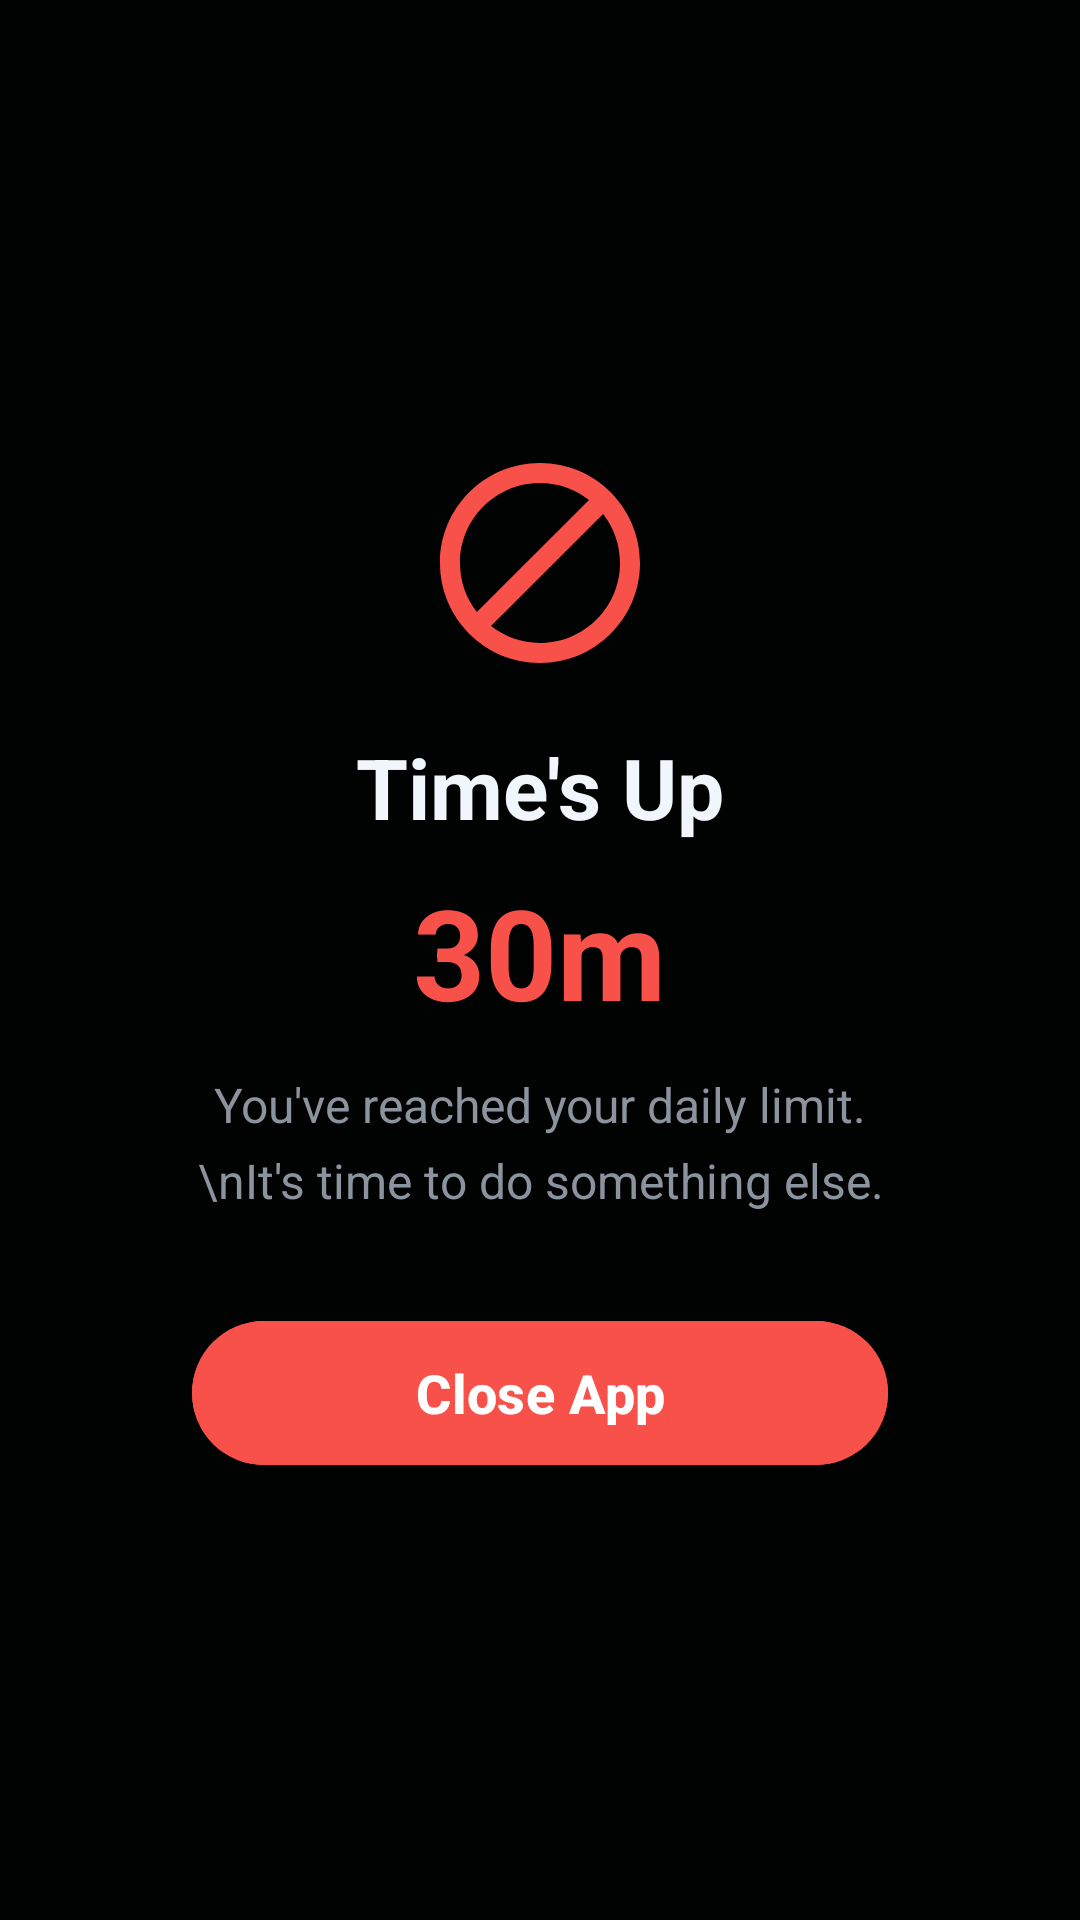

The Android layout XML behind this screen, and the referenced resources:
<!-- AndroidManifest.xml: application theme Theme.DoomScrollPreventer -->
<!-- res/layout/overlay_block.xml -->
<?xml version="1.0" encoding="utf-8"?>
<FrameLayout
    xmlns:android="http://schemas.android.com/apk/res/android"
    android:layout_width="match_parent"
    android:layout_height="match_parent"
    android:background="#E6000000">

    <LinearLayout
        android:layout_width="match_parent"
        android:layout_height="wrap_content"
        android:layout_gravity="center"
        android:layout_marginHorizontal="32dp"
        android:orientation="vertical"
        android:background="@drawable/rounded_card"
        android:padding="32dp"
        android:gravity="center">

        
        <ImageView
            android:layout_width="80dp"
            android:layout_height="80dp"
            android:src="@drawable/ic_block"
            android:tint="@color/status_danger"
            android:layout_marginBottom="16dp" />

        <TextView
            android:id="@+id/tvBlockTitle"
            android:layout_width="wrap_content"
            android:layout_height="wrap_content"
            android:text="Time's Up"
            android:textColor="@color/text_primary"
            android:textSize="28sp"
            android:textStyle="bold"
            android:layout_marginBottom="8dp" />

        <TextView
            android:id="@+id/tvTimeSpent"
            android:layout_width="wrap_content"
            android:layout_height="wrap_content"
            android:text="30m"
            android:textColor="@color/status_danger"
            android:textSize="42sp"
            android:textStyle="bold"
            android:layout_marginBottom="12dp" />

        <TextView
            android:id="@+id/tvBlockMessage"
            android:layout_width="wrap_content"
            android:layout_height="wrap_content"
            android:text="You've reached your daily limit.\nIt's time to do something else."
            android:textColor="@color/text_secondary"
            android:textSize="16sp"
            android:gravity="center"
            android:lineSpacingMultiplier="1.3"
            android:layout_marginBottom="32dp" />

        <com.google.android.material.button.MaterialButton
            android:id="@+id/btnCloseApp"
            android:layout_width="match_parent"
            android:layout_height="56dp"
            android:text="@string/close_app"
            android:textSize="18sp"
            android:textStyle="bold"
            android:backgroundTint="@color/status_danger" />
    </LinearLayout>
</FrameLayout>
<!-- resources referenced by this layout -->
<resources>
  <color name="status_danger">#F85149</color>
  <color name="text_primary">#F0F6FC</color>
  <color name="text_secondary">#8B949E</color>
  <!-- drawable ic_block (drawable) -->
  <?xml version="1.0" encoding="utf-8"?>
  <vector xmlns:android="http://schemas.android.com/apk/res/android"
      android:width="24dp"
      android:height="24dp"
      android:viewportWidth="24"
      android:viewportHeight="24">
      <path
          android:fillColor="@color/status_danger"
          android:pathData="M12,2C6.48,2 2,6.48 2,12s4.48,10 10,10 10,-4.48 10,-10S17.52,2 12,2zM4,12c0,-4.42 3.58,-8 8,-8 1.85,0 3.55,0.63 4.9,1.69L5.69,16.9C4.63,15.55 4,13.85 4,12zM12,20c-1.85,0 -3.55,-0.63 -4.9,-1.69L18.31,7.1C19.37,8.45 20,10.15 20,12c0,4.42 -3.58,8 -8,8z" />
  </vector>
  <string name="close_app">Close App</string>
  <style name="Theme.DoomScrollPreventer" parent="Theme.Material3.Dark.NoActionBar">
          <item name="colorPrimary">@color/primary</item>
          <item name="colorPrimaryDark">@color/primary_dark</item>
          <item name="colorSecondary">@color/secondary</item>
          <item name="colorOnPrimary">@color/white</item>
          <item name="colorOnSecondary">@color/white</item>
          <item name="android:colorBackground">@color/bg_dark</item>
          <item name="colorSurface">@color/bg_surface</item>
          <item name="colorOnSurface">@color/text_primary</item>
          <item name="android:statusBarColor">@color/bg_dark</item>
          <item name="android:navigationBarColor">@color/bg_surface</item>
          <item name="android:windowLightStatusBar">false</item>
      </style>
  <color name="primary">#6C63FF</color>
  <color name="primary_dark">#5A52D5</color>
  <color name="secondary">#00BFA6</color>
  <color name="white">#FFFFFF</color>
  <color name="bg_dark">#0D1117</color>
  <color name="bg_surface">#161B22</color>
</resources>
